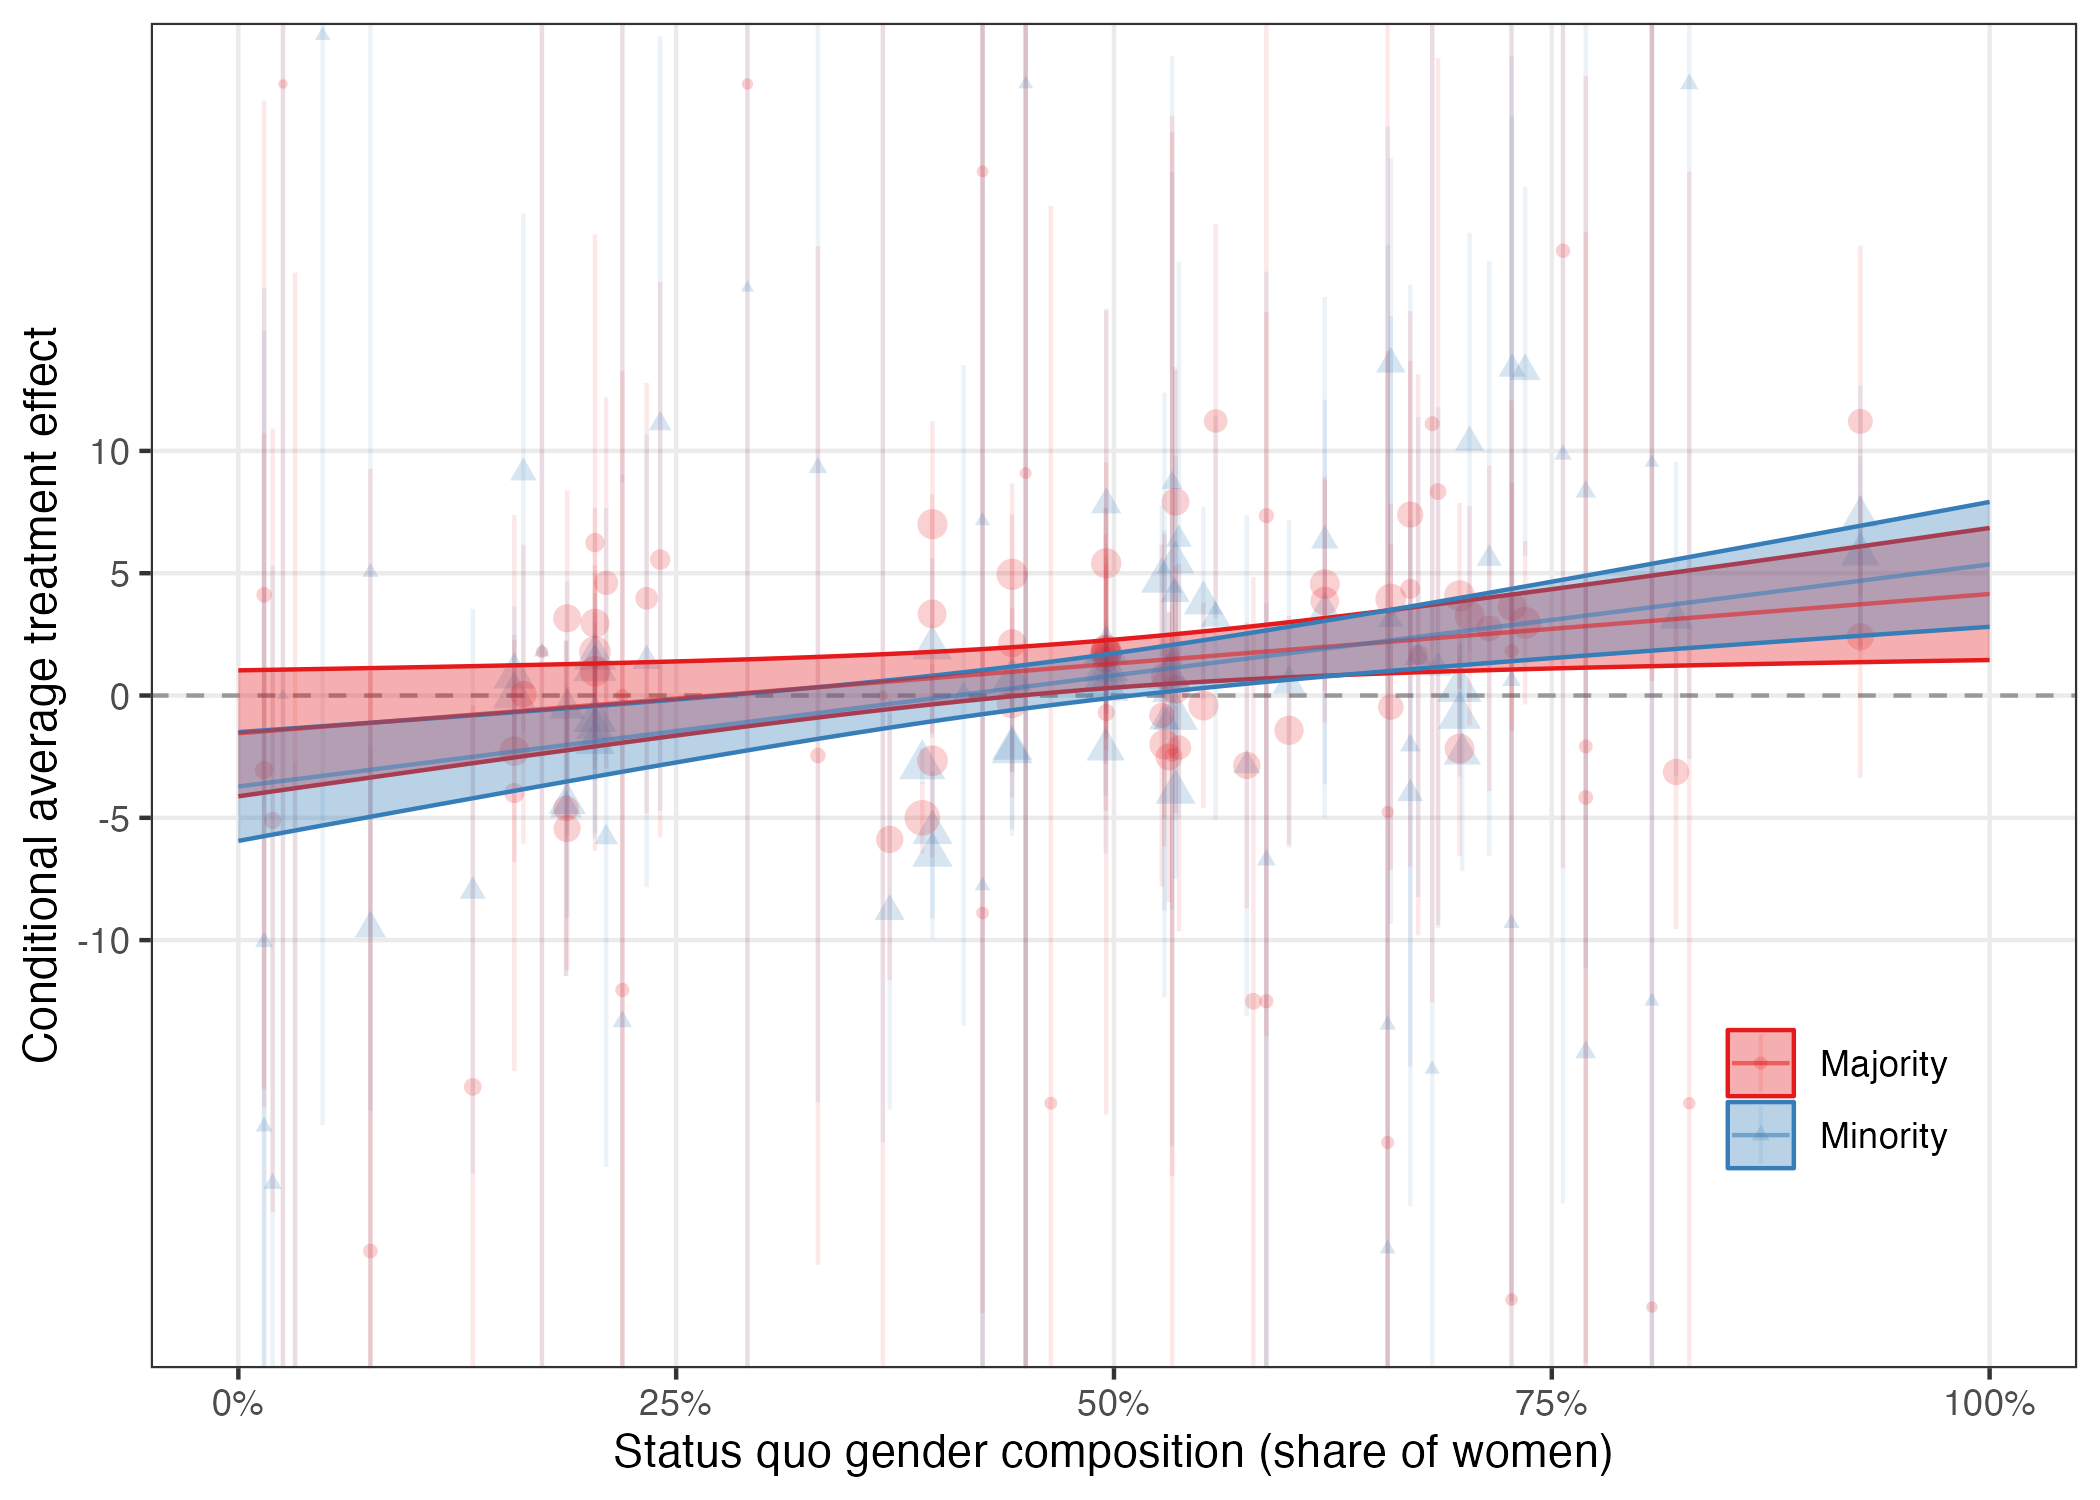

Source data for this figure (header and first rows):
layer, ethnicity_fct, study_id, occupation_observed, fraction_female, estimate, std.error, conf.low, conf.high, weight
point, Minority, alden_1, accountant, 0.5581, 3.165, 4.199, -5.105, 11.44, 0.8594
point, Minority, alden_1, software developer, 0.2331, 1.417, 4.697, -7.837, 10.67, 0.7251
point, Minority, arai_1, accountant, 0.5332, 1.486, 9.94, -18.43, 21.4, 0.1956
point, Minority, arai_1, assistant nurse, 0.7694, -14.58, 9.5, -33.62, 4.456, 0.2129
point, Minority, arai_1, computer specialist, 0.2193, -13.33, 11.16, -35.67, 9.007, 0.157
point, Minority, arai_1, driver, 0.07541, 5.042, 18.4, -31.8, 41.88, 0.05961
point, Minority, arai_1, high school teacher, 0.727, 0.6061, 12.71, -24.91, 26.12, 0.1225
point, Minority, arai_2, accountant, 0.5332, 8.698, 8.771, -8.757, 26.15, 0.247
point, Minority, arai_2, assistant nurse, 0.7694, 8.333, 9.675, -11.13, 27.8, 0.2058
point, Minority, arai_2, computer specialist, 0.2193, 34.26, 12.74, 8.719, 59.8, 0.1219
point, Minority, arai_2, driver, 0.07541, -9.524, 3.748, -16.99, -2.058, 1.011
point, Minority, arai_2, high school teacher, 0.727, -9.312, 18.29, -46.62, 27.99, 0.0603
point, Minority, asali_1, administration, 0.5371, 6.383, 5.642, -4.974, 17.74, 0.5392
point, Minority, asali_1, education, health, 0.821, 3.125, 3.15, -3.3, 9.55, 1.268
point, Minority, asali_1, entertainment, tourism, 0.4142, 3.877457790963088e-15, 6.613, -13.5, 13.5, 0.411
point, Minority, asali_1, extra territorial, 0.1339, -8, 5.595, -19.55, 3.548, 0.5468
point, Minority, asali_1, finance, 0.3719, -8.824, 4.064, -16.94, -0.7109, 0.9013
point, Minority, asali_1, ict, 0.1871, -4.615, 3.432, -11.47, 2.241, 1.138
point, Minority, asali_1, marketing, 0.5758, -2.857, 5.034, -13.09, 7.372, 0.65
point, Minority, asali_1, production, 0.2409, 11.11, 7.799, -4.721, 26.94, 0.3063
point, Minority, asali_1, trade, 0.6, 0.4739, 3.396, -6.222, 7.17, 1.153
point, Minority, banerjee_1, customer service agent, 0.6737, 1.575, 4.979, -8.242, 11.39, 0.6614
point, Minority, banerjee_1, software engineer, 0.2036, -1.326, 2.198, -5.646, 2.993, 1.849
point, Minority, busetta_1, various professions, 0.3906, -2.877, 0.3745, -3.611, -2.143, 3.2
point, Minority, dahl_1, accountancy, 0.4496, 25, 25, -34.12, 84.12, 0.03256
point, Minority, dahl_1, administrative assistant, 0.8285, 25, 13.18, -2.578, 52.58, 0.1142
point, Minority, dahl_1, carpenter, 0.0324, -60, 24.84, -117.3, -2.713, 0.03297
point, Minority, dahl_1, cleaning, 0.6817, -15.28, 23.45, -64.98, 34.42, 0.03697
point, Minority, dahl_1, communication and marketing, 0.4496, 40, 26.83, -28.98, 109, 0.0283
point, Minority, dahl_1, industriel production, 0.2907, 16.67, 43.73, -90.33, 123.7, 0.01071
point, Minority, dahl_1, it-support, 0.1734, 1.786, 18.96, -38.89, 42.46, 0.05617
point, Minority, dahl_1, mechanics, 0.02548, 0, 53.03, -136.3, 136.3, 0.007291
point, Minority, dahl_1, nurse, 0.8072, 9.524, 29.17, -54.04, 73.09, 0.02397
point, Minority, dahl_1, pedagogue, 0.6563, -13.46, 17.93, -50.19, 23.26, 0.06272
point, Minority, dahl_1, receptionist and secretary, 0.7564, 9.848, 14.76, -20.76, 40.46, 0.0917
point, Minority, dahl_1, rehabilitation assistant, 0.8072, -12.5, 24.55, -64.83, 39.83, 0.03375
point, Minority, dahl_1, restaurant and hotel, 0.425, -7.778, 21.2, -52.31, 36.76, 0.04511
point, Minority, dahl_1, retail and service, 0.587, -6.723, 12.03, -30.78, 17.33, 0.1361
point, Minority, dahl_1, salesman, 0.587, -37.5, 18.75, -78.77, 3.768, 0.05743
point, Minority, dahl_1, social and health care helper or assista…, 0.425, 7.143, 23.16, -41.01, 55.3, 0.03789
point, Minority, dahl_1, social worker, 0.368, 50, 28.87, -18.26, 118.3, 0.02448
point, Minority, dahl_1, teacher, 0.6563, -22.62, 19.93, -63.66, 18.42, 0.05095
point, Minority, dahl_1, telemarketing, 0.4496, -36.36, 19.92, -77.78, 5.056, 0.051
point, Minority, dahl_1, transportation, 0.04817, 26.98, 21.59, -17.57, 71.54, 0.04352
point, Minority, dahl_1, warehouse, 0.3309, 9.314, 12.66, -16.61, 35.24, 0.1235
point, Minority, edo_1, accountant, 0.3962, 1.944, 1.863, -1.732, 5.621, 2.107
point, Minority, edo_1, accounting assistant, 0.9262, 5.769, 2.034, 1.759, 9.779, 1.972
point, Minority, edo_1, accounting secretary, 0.9262, 7.328, 2.687, 2.005, 12.65, 1.522
point, Minority, galarza_1, professional occupations, 0.1878, -4.404, 2.384, -9.083, 0.2751, 1.718
point, Minority, galarza_1, technical occupations, 0.3963, -6.522, 1.747, -9.951, -3.092, 2.202
point, Minority, galarza_1, unskilled occupations, 0.5351, -3.951, 1.809, -7.501, -0.4002, 2.151
point, Minority, galarza_2, professional occupations, 0.1878, -0.5263, 2.649, -5.726, 4.674, 1.545
point, Minority, galarza_2, technical occupations, 0.3963, -5.6, 1.795, -9.125, -2.075, 2.162
point, Minority, galarza_2, unskilled occupations, 0.5351, 5.446, 2.198, 1.125, 9.766, 1.85
point, Minority, nunley_1, banking, 0.4418, 0.6609, 1.907, -3.097, 4.419, 2.072
point, Minority, nunley_1, finance, 0.4418, -2.154, 1.826, -5.743, 1.434, 2.137
point, Minority, nunley_1, insurance, 0.4953, 1.806, 2.997, -4.094, 7.705, 1.346
point, Minority, nunley_1, management, 0.4418, -2.284, 1.619, -5.468, 0.899, 2.308
point, Minority, nunley_1, marketing, 0.4953, -2.205, 2.164, -6.459, 2.05, 1.874
point, Minority, nunley_1, sales, 0.5511, 3.782, 2.004, -0.1543, 7.717, 1.996
... 327 more rows
